Photos from the image-classification dataset "dataset" in the GitHub repository sheikhwasif183/Classification-and-Sorting-of-Recyclables-from-Trash-. Its 4 classes are: general waste, glass metal, paper cardboard, plastic items.

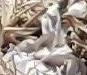
Label: general waste

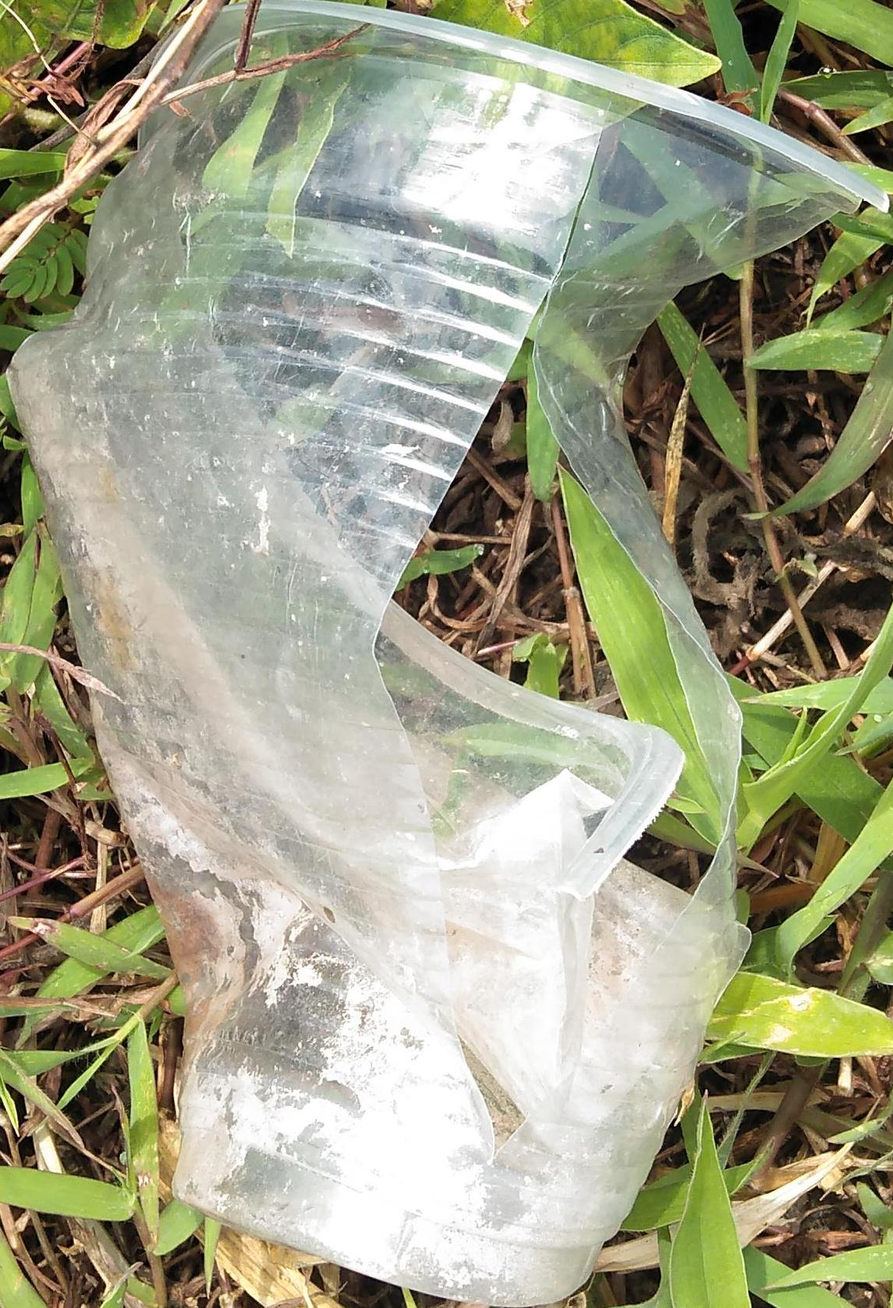
Label: plastic items

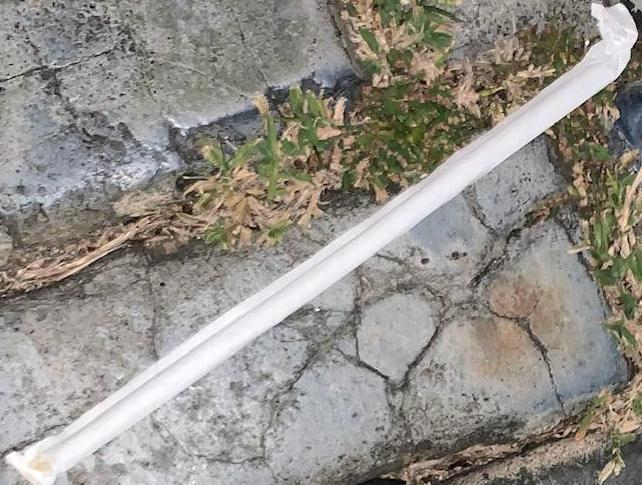
Label: paper cardboard

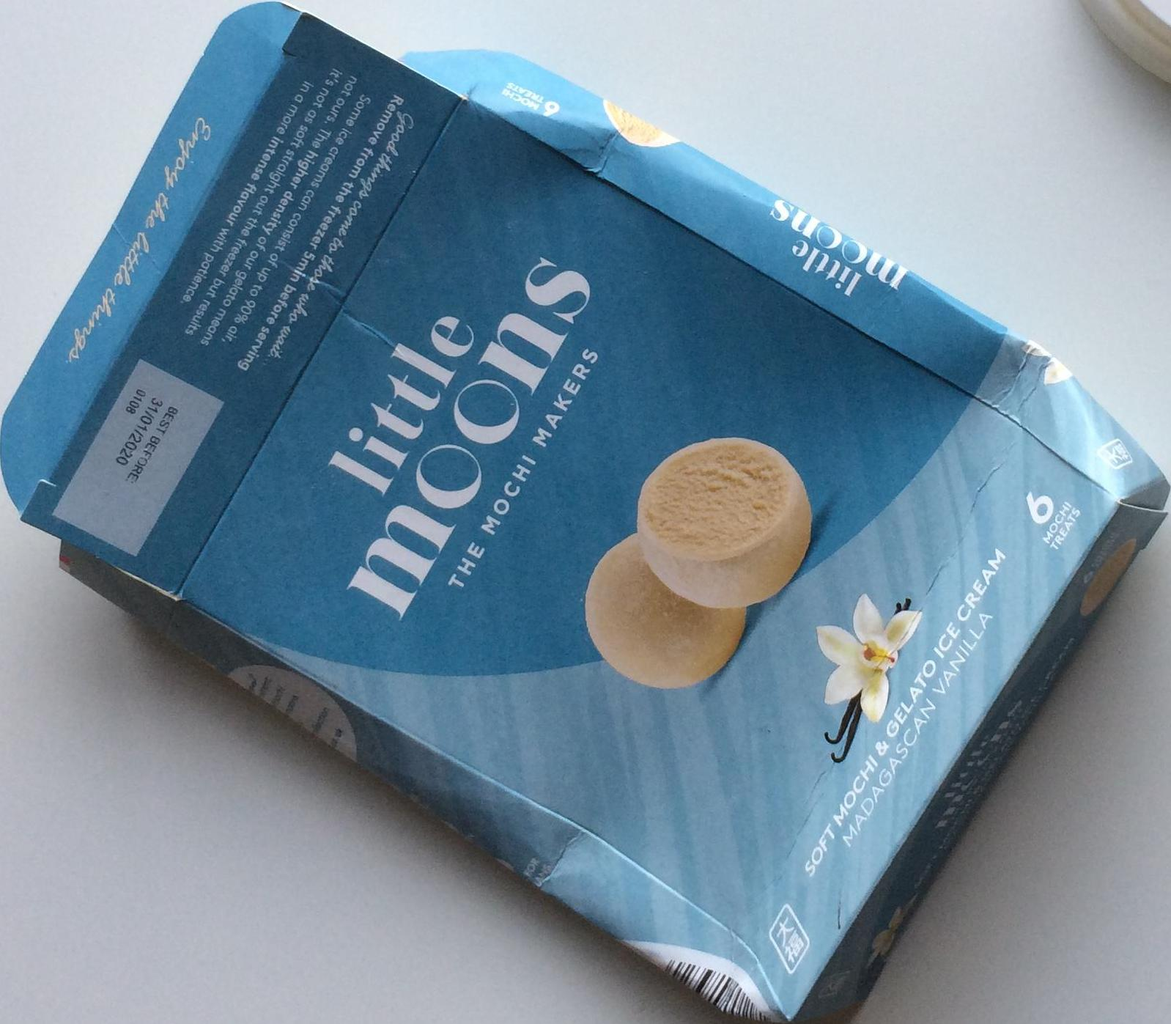
Label: paper cardboard

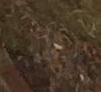
Label: general waste

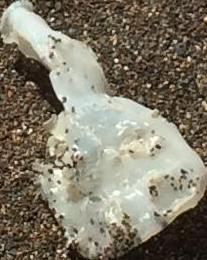
Label: plastic items
